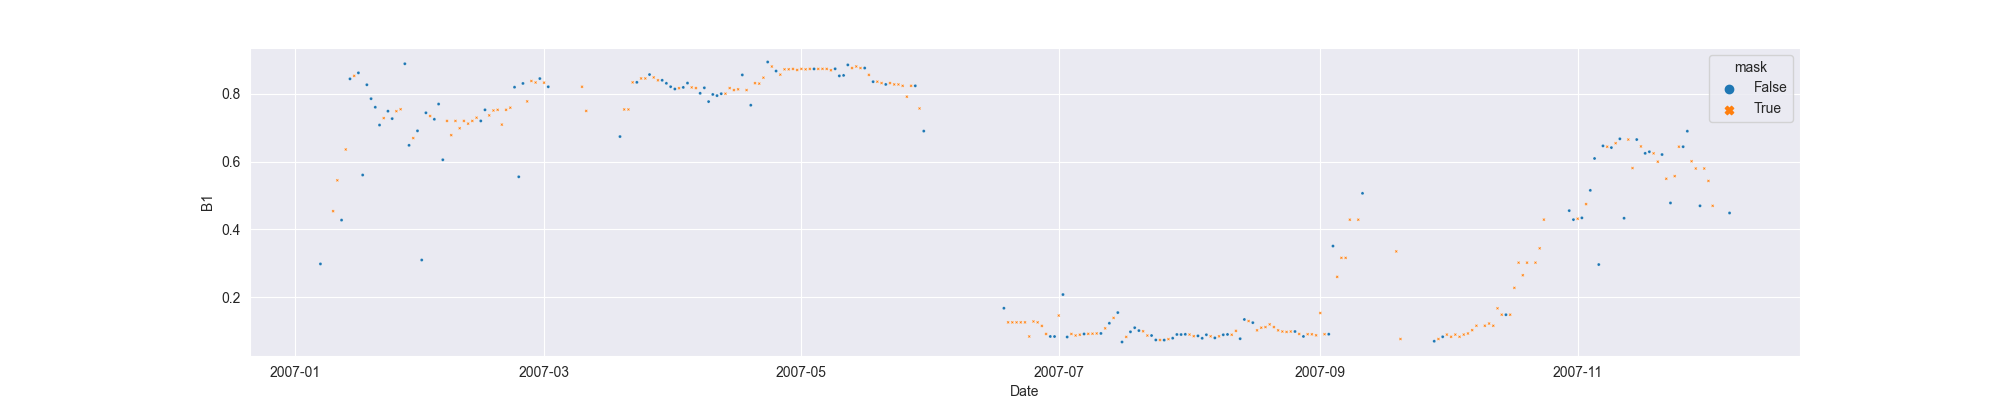

The data file committed next to this chart (first rows):
system:time_start, B1, B1_interpolate
2007-01-07, 0.2982, 0.2982
2007-01-08, , 
2007-01-09, , 
2007-01-10, , 0.4538
2007-01-11, , 0.5447
2007-01-12, 0.4274, 0.4274
2007-01-13, , 0.6357
2007-01-14, 0.8439, 0.8439
2007-01-15, , 0.8528
2007-01-16, 0.8616, 0.8616
2007-01-17, 0.5604, 0.5604
2007-01-18, 0.8265, 0.8265
2007-01-19, 0.7855, 0.7855
2007-01-20, 0.7603, 0.7603
2007-01-21, 0.7077, 0.7077
2007-01-22, , 0.7282
2007-01-23, 0.7486, 0.7486
2007-01-24, 0.7267, 0.7267
2007-01-25, , 0.7486
2007-01-26, , 0.7544
2007-01-27, 0.8885, 0.8885
2007-01-28, 0.6479, 0.6479
2007-01-29, , 0.6692
2007-01-30, 0.6906, 0.6906
2007-01-31, 0.3097, 0.3097
2007-02-01, 0.7438, 0.7438
2007-02-02, , 0.7343
2007-02-03, 0.7248, 0.7248
2007-02-04, 0.7696, 0.7696
2007-02-05, 0.6053, 0.6053
2007-02-06, , 0.7199
2007-02-07, , 0.6779
2007-02-08, , 0.7199
2007-02-09, , 0.6983
2007-02-10, , 0.7199
2007-02-11, , 0.7118
2007-02-12, , 0.7199
2007-02-13, , 0.7294
2007-02-14, 0.7199, 0.7199
2007-02-15, 0.7526, 0.7526
2007-02-16, , 0.7362
2007-02-17, , 0.7507
2007-02-18, , 0.7526
2007-02-19, , 0.709
2007-02-20, , 0.7526
2007-02-21, , 0.7589
2007-02-22, 0.8194, 0.8194
2007-02-23, 0.5551, 0.5551
2007-02-24, 0.8304, 0.8304
2007-02-25, , 0.7774
2007-02-26, , 0.8376
2007-02-27, , 0.8332
2007-02-28, 0.8448, 0.8448
2007-03-01, , 0.8327
2007-03-02, 0.8206, 0.8206
2007-03-03, , 
2007-03-04, , 
2007-03-05, , 
2007-03-06, , 
2007-03-07, , 
... 275 more rows
